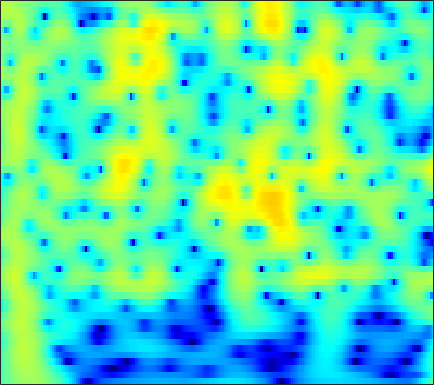

The file beside this chart, header and first rows:
-3.5233, -2.8871, -2.0985, -1.3782, -0.88294, -0.28131, 0.25111, 0.60527, 1.0175, 1.3606, 1.6342, 1.7931, 1.9424, 2.0203, 2.0315, 1.9824, 1.8589, 1.7173, 1.4625, 1.1307, 0.72064, 0.36032, -0.19005, -0.82318
-3.639, -2.911, -2.006, -1.178, -0.6098, 0.07415, 0.6724, 1.064, 1.508, 1.863, 2.127, 2.266, 2.371, 2.383, 2.332, 2.183, 1.943, 1.702, 1.302, 0.8113, 0.2313, -0.2616, -0.9945, -1.812
-4.376, -3.375, -2.163, -1.087, -0.3664, 0.4803, 1.199, 1.655, 2.154, 2.529, 2.78, 2.889, 2.927, 2.843, 2.701, 2.405, 1.99, 1.601, 0.9778, 0.2386, -0.6146, -1.327, -2.37, -3.512
-4.378, -3.239, -1.869, -0.6644, 0.1343, 1.062, 1.838, 2.319, 2.827, 3.185, 3.391, 3.446, 3.385, 3.17, 2.907, 2.42, 1.775, 1.188, 0.2637, -0.8235, -2.076, -3.127, -4.681, -6.422
-4.068, -2.97, -1.611, -0.3854, 0.4379, 1.403, 2.209, 2.708, 3.226, 3.574, 3.749, 3.765, 3.627, 3.305, 2.939, 2.281, 1.423, 0.6433, -0.5858, -2.041, -3.731, -5.157, -7.271, -9.613
-5.351, -3.979, -2.322, -0.8616, 0.1059, 1.226, 2.153, 2.723, 3.313, 3.711, 3.916, 3.942, 3.808, 3.478, 3.1, 2.42, 1.533, 0.7244, -0.5542, -2.079, -3.878, -5.43, -7.813, -10.62
-6.863, -5.186, -3.229, -1.554, -0.4682, 0.7697, 1.777, 2.387, 3.014, 3.435, 3.655, 3.692, 3.579, 3.284, 2.949, 2.354, 1.601, 0.9408, -0.05547, -1.168, -2.374, -3.319, -4.6, -5.859
-5.673, -4.215, -2.476, -0.9678, 0.01486, 1.133, 2.033, 2.568, 3.099, 3.426, 3.554, 3.522, 3.316, 2.926, 2.52, 1.838, 1.017, 0.3278, -0.6582, -1.68, -2.686, -3.399, -4.26, -4.997
-2.915, -1.875, -0.5881, 0.565, 1.331, 2.206, 2.907, 3.312, 3.689, 3.872, 3.852, 3.697, 3.298, 2.671, 2.046, 0.9996, -0.3023, -1.45, -3.2, -5.144, -7.096, -8.324, -9.228, -9.182
-1.726, -0.9238, 0.1187, 1.091, 1.754, 2.526, 3.154, 3.521, 3.856, 3.997, 3.931, 3.737, 3.275, 2.566, 1.859, 0.6541, -0.8994, -2.341, -4.726, -7.829, -11.97, -15.68, -17.22, -13.76
-3.657, -2.681, -1.375, -0.1504, 0.6877, 1.671, 2.479, 2.962, 3.429, 3.684, 3.728, 3.623, 3.3, 2.771, 2.239, 1.356, 0.295, -0.6001, -1.881, -3.184, -4.385, -5.134, -5.855, -6.258
-8.927, -6.636, -4.067, -1.978, -0.6723, 0.7699, 1.902, 2.56, 3.199, 3.589, 3.748, 3.725, 3.514, 3.109, 2.687, 1.995, 1.187, 0.5202, -0.4202, -1.377, -2.299, -2.945, -3.729, -4.433
-8.817, -6.478, -3.861, -1.712, -0.3562, 1.13, 2.275, 2.924, 3.538, 3.9, 4.016, 3.949, 3.664, 3.171, 2.68, 1.872, 0.8982, 0.07569, -1.111, -2.345, -3.549, -4.373, -5.278, -5.92
-4.042, -2.774, -1.171, 0.3051, 1.294, 2.392, 3.223, 3.677, 4.069, 4.216, 4.111, 3.877, 3.37, 2.658, 1.989, 0.8899, -0.4671, -1.662, -3.556, -5.906, -8.852, -11.42, -14.21, -13.64
-2.232, -0.999, 0.4652, 1.758, 2.549, 3.357, 3.888, 4.121, 4.202, 3.984, 3.504, 2.994, 2.145, 1.129, 0.2782, -0.9235, -2.188, -3.22, -4.779, -6.649, -8.841, -10.59, -12.16, -11.65
-1.22, 0.122, 1.674, 2.889, 3.564, 4.187, 4.506, 4.519, 4.203, 3.52, 2.455, 1.385, -0.4109, -2.526, -4.112, -5.69, -6.251, -6.171, -5.869, -5.647, -5.609, -5.649, -5.683, -5.579
-0.1759, 1.068, 2.515, 3.583, 4.176, 4.718, 4.935, 4.846, 4.383, 3.534, 2.174, 0.7439, -1.836, -5.552, -9.612, -15.74, -12.21, -9.066, -6.522, -5.196, -4.647, -4.563, -4.814, -5.366
-0.5773, 0.524, 1.779, 2.75, 3.351, 3.942, 4.226, 4.255, 4.063, 3.565, 2.754, 1.988, 0.8059, -0.4863, -1.393, -2.268, -2.812, -3.004, -3.106, -3.289, -3.714, -4.217, -5.273, -6.936
-2.4, -1.284, 0.01533, 1.176, 1.927, 2.676, 3.164, 3.382, 3.462, 3.292, 2.95, 2.584, 1.972, 1.297, 0.7775, 0.0583, -0.6046, -1.057, -1.66, -2.258, -2.866, -3.378, -4.128, -4.968
-5.42, -3.498, -1.456, 0.2084, 1.179, 2.126, 2.796, 3.111, 3.288, 3.253, 3.032, 2.733, 2.199, 1.551, 0.9861, 0.148, -0.6842, -1.319, -2.115, -2.763, -3.218, -3.446, -3.587, -3.594
-4.046, -2.323, -0.4476, 1.028, 1.829, 2.641, 3.181, 3.4, 3.482, 3.365, 3.009, 2.621, 1.942, 1.043, 0.2397, -0.9987, -2.525, -3.82, -5.596, -7.117, -7.666, -7.207, -5.952, -4.565
0.455, 0.9531, 1.707, 2.339, 2.686, 3.055, 3.199, 3.176, 3.004, 2.624, 2.065, 1.563, 0.7441, -0.2561, -1.12, -2.541, -4.423, -6.221, -9.724, -15.56, -19.17, -13.68, -8.609, -5.496
1.88, 2.089, 2.403, 2.599, 2.726, 2.743, 2.536, 2.254, 1.68, 0.8729, -0.0344, -0.783, -1.734, -2.486, -2.963, -3.48, -3.901, -4.295, -4.767, -5.015, -4.873, -4.385, -3.432, -2.372
0.8898, 1.373, 1.903, 2.362, 2.572, 2.546, 2.251, 1.764, 0.7077, -0.805, -2.997, -5.075, -8.031, -9.249, -8.095, -5.786, -3.953, -2.947, -1.907, -1.173, -0.591, -0.2207, 0.1958, 0.5419
-3.435, -1.511, 0.2607, 1.568, 2.144, 2.507, 2.489, 2.149, 1.308, -0.09239, -2.15, -4.108, -7.067, -8.036, -6.689, -4.056, -2, -0.8277, 0.3362, 1.094, 1.598, 1.793, 1.857, 1.71
-4.297, -2.752, -0.9975, 0.348, 1.027, 1.732, 2.025, 2.075, 1.905, 1.471, 0.9462, 0.4941, 0.03651, -0.1742, -0.1342, 0.148, 0.5197, 0.8471, 1.182, 1.399, 1.458, 1.375, 1.087, 0.5191
-2.963, -2.313, -1.234, -0.3283, 0.33, 1.05, 1.557, 1.829, 2, 2.057, 1.951, 1.829, 1.631, 1.393, 1.25, 1.03, 0.8649, 0.7415, 0.5819, 0.4558, 0.2794, 0.1323, -0.1688, -0.6405
-4.436, -3.368, -2.011, -0.8477, -0.006074, 0.8338, 1.559, 1.952, 2.317, 2.51, 2.509, 2.42, 2.127, 1.7, 1.271, 0.6074, -0.1278, -0.7024, -1.313, -1.681, -1.694, -1.54, -1.247, -0.9802
-7.108, -5.004, -3.026, -1.456, -0.4588, 0.5664, 1.459, 1.958, 2.494, 2.768, 2.845, 2.729, 2.328, 1.65, 0.8706, -0.4822, -2.445, -4.316, -7.351, -9.521, -7.819, -5.604, -3.094, -1.294
-6.115, -5.2, -4.315, -3.128, -2.391, -1.243, -0.1941, 0.4999, 1.281, 1.766, 2.035, 2.002, 1.751, 1.158, 0.4983, -0.764, -2.481, -4.189, -6.848, -8.504, -6.948, -4.866, -2.339, -0.4392
-6.774, -7.877, -8.99, -8.991, -7.912, -5.528, -3.452, -2.116, -0.8654, 0.01467, 0.4401, 0.5851, 0.5308, 0.2802, 0.027, -0.4087, -0.8207, -1.114, -1.266, -1.199, -0.7335, -0.2283, 0.5855, 1.402
-6.497, -8.667, -13.26, -15.57, -12.01, -7.04, -4.115, -2.558, -1.282, -0.5848, -0.4572, -0.5726, -1.006, -1.465, -1.724, -1.704, -1.384, -0.8972, -0.2224, 0.5098, 1.169, 1.639, 2.173, 2.588
-1.494, -1.664, -2.014, -1.795, -1.462, -0.6389, 0.1216, 0.5436, 0.767, 0.494, -0.318, -1.433, -3.668, -7.029, -9.768, -9.263, -5.64, -3.252, -1.054, 0.5399, 1.561, 2.106, 2.534, 2.694
0.6524, 1.059, 1.589, 1.97, 2.318, 2.579, 2.801, 2.762, 2.525, 1.879, 0.8461, -0.302, -2.296, -4.691, -6.22, -6.161, -4.3, -2.705, -1.109, -0.005331, 0.6554, 0.8831, 0.8721, 0.5497
-0.1221, 0.6221, 1.571, 2.259, 2.693, 3.073, 3.26, 3.283, 3.104, 2.736, 2.108, 1.583, 0.7504, -0.004654, -0.4913, -0.8833, -1, -1.026, -0.9793, -1.047, -1.238, -1.544, -2.148, -3.048
-1.286, -0.213, 0.9823, 1.996, 2.547, 3.154, 3.482, 3.614, 3.578, 3.355, 2.963, 2.553, 1.93, 1.216, 0.6888, -0.04578, -0.7428, -1.274, -1.935, -2.606, -3.357, -3.961, -4.915, -6.069
-2.037, -0.6488, 0.8292, 2.082, 2.801, 3.545, 4.025, 4.195, 4.223, 3.989, 3.559, 3.076, 2.28, 1.294, 0.4539, -0.7591, -2.066, -2.983, -4.19, -5.192, -6.064, -6.666, -7.521, -8.567
-2.385, -0.743, 1.052, 2.449, 3.3, 4.1, 4.621, 4.803, 4.801, 4.514, 3.915, 3.299, 2.174, 0.7317, -0.5992, -2.714, -5.197, -7.293, -9.845, -11.33, -11.18, -10.76, -10.34, -10.44
-1.982, -0.4019, 1.379, 2.714, 3.53, 4.296, 4.754, 4.918, 4.857, 4.511, 3.842, 3.117, 1.846, 0.1645, -1.4, -4.027, -7.513, -10.95, -17.72, -21.5, -15.96, -13.42, -11.48, -10.54
-0.7177, 0.3781, 1.706, 2.734, 3.374, 3.998, 4.36, 4.482, 4.389, 4.038, 3.426, 2.749, 1.619, 0.1918, -1.084, -2.989, -5.096, -6.646, -8.471, -9.704, -10.13, -10.1, -9.79, -9.378
0.3739, 1.059, 1.932, 2.701, 3.141, 3.646, 3.951, 4.048, 4.005, 3.72, 3.211, 2.676, 1.731, 0.5566, -0.4839, -2.037, -3.714, -5.071, -6.774, -8.329, -9.524, -10.03, -10.18, -9.786
0.6486, 1.151, 1.746, 2.36, 2.763, 3.243, 3.629, 3.808, 3.919, 3.824, 3.481, 3.087, 2.324, 1.285, 0.3483, -1.182, -3.046, -4.662, -7.313, -10.6, -14.69, -17.39, -16.41, -13.1
-0.3993, -0.1239, 0.2692, 0.7905, 1.359, 2.096, 2.847, 3.335, 3.793, 4.031, 4.004, 3.779, 3.265, 2.456, 1.652, 0.3294, -1.327, -2.814, -5.155, -8.013, -11.19, -12.88, -12.55, -10.46
-3.366, -4.24, -4.978, -4.477, -3.088, -0.9002, 1.01, 2.171, 3.282, 3.966, 4.293, 4.294, 4.009, 3.449, 2.842, 1.843, 0.6827, -0.2861, -1.601, -2.816, -3.822, -4.335, -4.627, -4.563
-4.942, -7.473, -13.49, -12.98, -7.521, -2.866, -0.004638, 1.519, 2.958, 3.821, 4.23, 4.309, 4.064, 3.502, 2.914, 1.924, 0.7883, -0.04207, -1.091, -1.897, -2.37, -2.546, -2.59, -2.505
-0.6124, -1.123, -1.513, -1.321, -0.7702, 0.3761, 1.566, 2.342, 3.196, 3.758, 3.961, 3.884, 3.478, 2.661, 1.776, 0.2294, -1.74, -3.445, -5.498, -6.532, -6.056, -5.206, -4.104, -3.272
1.99, 1.598, 1.264, 1.185, 1.233, 1.567, 2.107, 2.534, 3.053, 3.442, 3.602, 3.485, 3.037, 2.157, 1.152, -0.7665, -3.579, -6.623, -13.27, -18.9, -11.14, -7.927, -5.535, -4.268
2.249, 1.442, 0.3059, -0.5801, -0.8175, -0.5874, 0.2532, 1.076, 2.096, 2.888, 3.402, 3.58, 3.475, 3.026, 2.467, 1.409, 0.05604, -1.027, -2.328, -3.119, -3.273, -3.168, -3.036, -3.2
0.9892, -0.6444, -3.833, -9.12, -14.12, -10.22, -4.654, -2.005, 0.3551, 1.908, 2.917, 3.412, 3.716, 3.733, 3.589, 3.218, 2.712, 2.272, 1.696, 1.132, 0.5725, 0.1127, -0.5993, -1.59
0.3331, -0.9048, -2.767, -4.626, -5.471, -4.996, -3.286, -1.872, -0.2948, 0.9074, 1.744, 2.188, 2.553, 2.697, 2.689, 2.593, 2.404, 2.204, 1.899, 1.563, 1.157, 0.7894, 0.1916, -0.5741
0.5317, 0.05372, -0.5723, -1.019, -1.117, -1.052, -0.7592, -0.415, 0.08946, 0.5126, 0.8076, 0.915, 0.9781, 0.9351, 0.8626, 0.7548, 0.6663, 0.6449, 0.6165, 0.5953, 0.5566, 0.5004, 0.3365, 0.08341
0.6615, 0.3992, 0.06521, -0.1188, -0.1348, 0.01649, 0.2467, 0.3846, 0.526, 0.522, 0.3387, 0.05908, -0.4768, -1.093, -1.519, -1.94, -2.013, -1.816, -1.329, -0.7624, -0.2128, 0.1409, 0.5153, 0.7662
0.1631, -0.7133, -1.475, -1.508, -1.143, -0.2656, 0.5964, 1.054, 1.322, 1.202, 0.6229, -0.1095, -1.637, -3.82, -5.9, -8.492, -8.557, -6.939, -4.438, -2.436, -0.9391, -0.07023, 0.8648, 1.559
-1.24, -4.721, -14.07, -11.3, -5.366, -1.308, 0.9405, 1.96, 2.605, 2.595, 1.971, 1.063, -0.7083, -3.379, -6.079, -10.14, -10.46, -8.207, -5.33, -3.265, -1.718, -0.7339, 0.4153, 1.399
1.595, 0.3621, -0.8777, -0.892, -0.1532, 1.134, 2.235, 2.787, 3.155, 3.07, 2.588, 1.958, 0.8257, -0.5712, -1.681, -3.079, -4.198, -4.887, -5.661, -6.172, -6.047, -5.338, -3.833, -2.154
3.529, 3.173, 2.847, 2.71, 2.766, 2.888, 2.988, 2.998, 2.901, 2.622, 2.131, 1.655, 0.7894, -0.2606, -1.191, -2.608, -4.367, -5.963, -8.999, -14.31, -32.62, -18.31, -10.47, -6.663
3.622, 3.553, 3.429, 3.303, 3.203, 3.065, 2.881, 2.711, 2.4, 2.014, 1.523, 1.082, 0.4221, -0.3557, -1.02, -2.074, -3.31, -4.398, -5.95, -7.404, -8.159, -7.941, -6.884, -5.602
3.033, 3.108, 3.11, 3.025, 2.873, 2.628, 2.326, 2.054, 1.627, 1.155, 0.6888, 0.3302, -0.07953, -0.4675, -0.7503, -1.151, -1.579, -1.931, -2.382, -2.751, -2.971, -3.035, -2.986, -2.873
